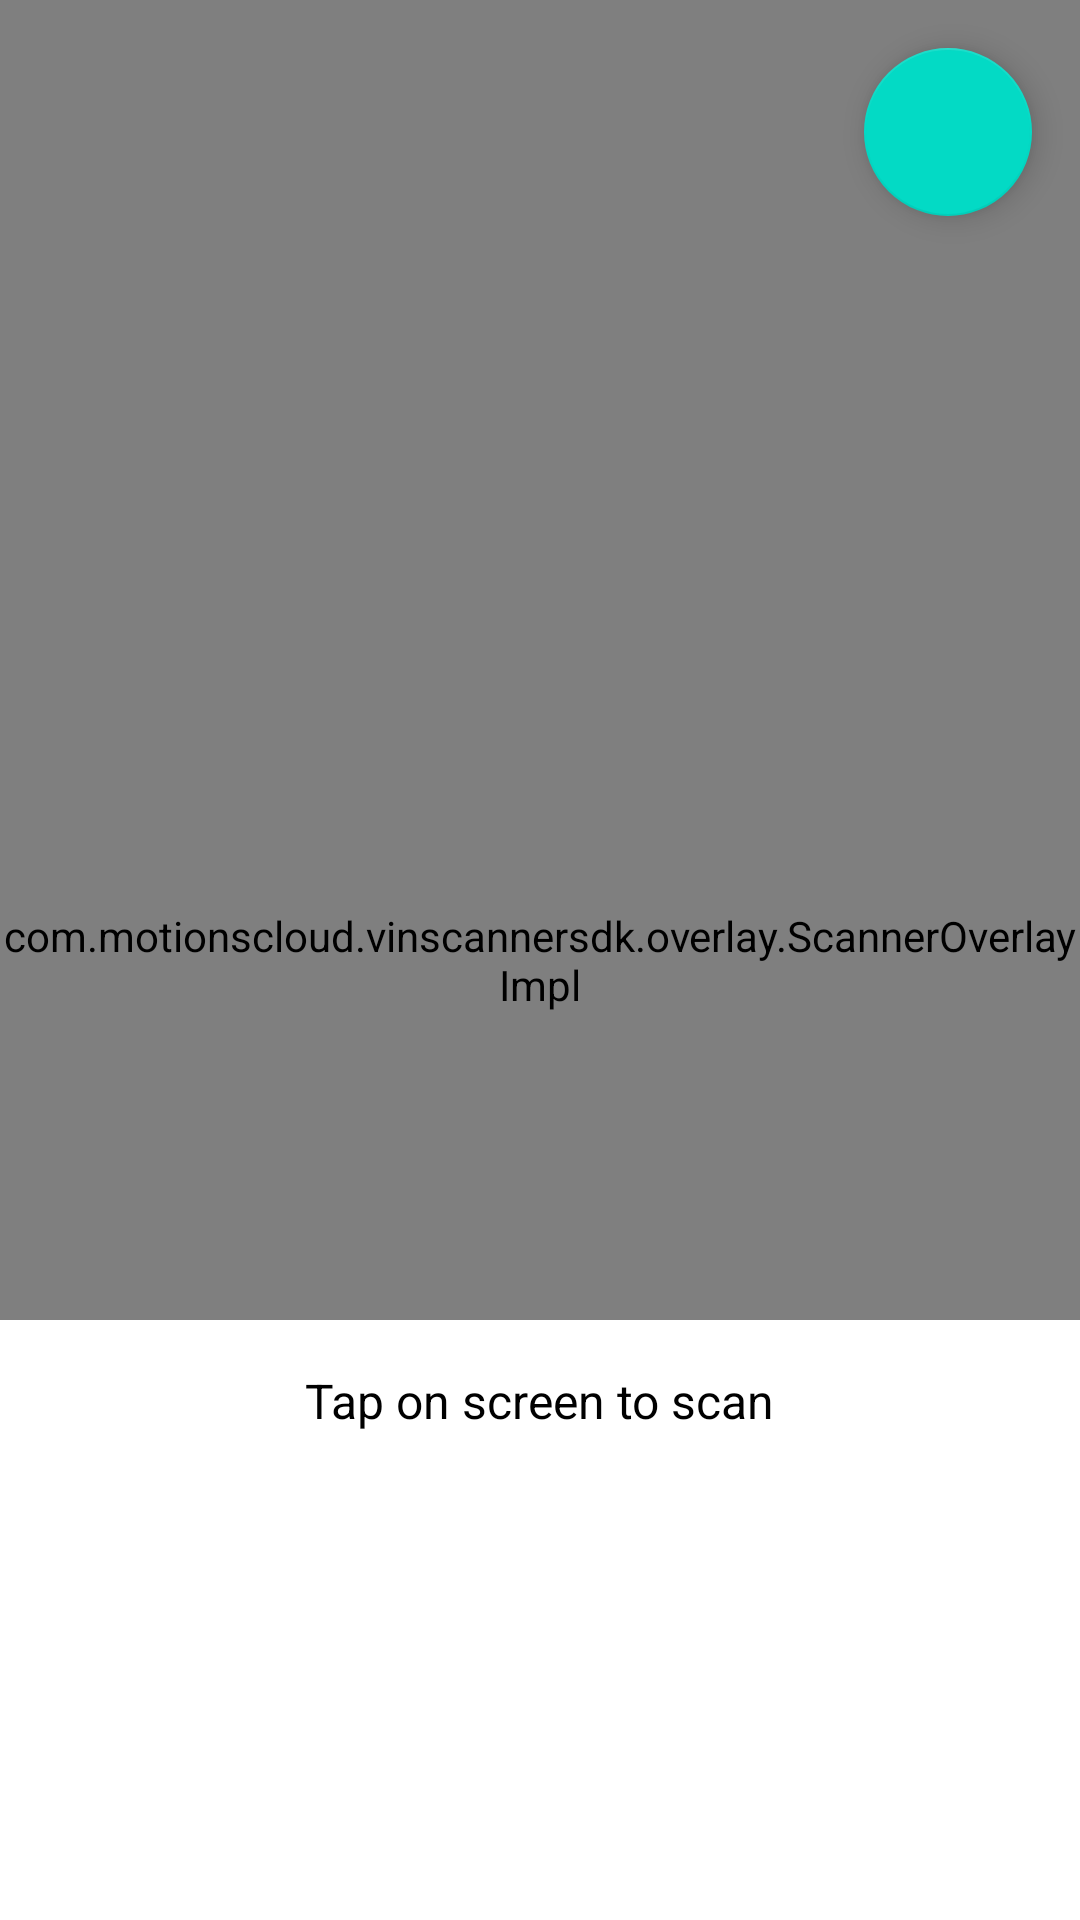

The Android layout XML behind this screen, and the referenced resources:
<!-- AndroidManifest.xml: application theme Theme.MCVINScannerExample -->
<!-- res/layout/activity_main.xml -->
<?xml version="1.0" encoding="utf-8"?>
<androidx.constraintlayout.widget.ConstraintLayout xmlns:android="http://schemas.android.com/apk/res/android"
    xmlns:app="http://schemas.android.com/apk/res-auto"
    xmlns:tools="http://schemas.android.com/tools"
    android:layout_width="match_parent"
    android:layout_height="match_parent"
    tools:context=".ui.MainActivity">

    <androidx.camera.view.PreviewView
        android:id="@+id/viewFinder"
        android:layout_width="match_parent"
        android:layout_height="match_parent" />

    <com.motionscloud.vinscannersdk.overlay.ScannerOverlayImpl
        android:id="@+id/overlayScanner"
        android:layout_width="match_parent"
        android:layout_height="match_parent"
        />

    <com.google.android.material.floatingactionbutton.FloatingActionButton
        android:id="@+id/fabScannerTorch"
        android:layout_width="wrap_content"
        android:layout_height="wrap_content"
        android:layout_margin="16dp"
        android:src="@drawable/ic_baseline_flash_on_24dp_white"
        app:layout_constraintEnd_toEndOf="parent"
        app:layout_constraintTop_toTopOf="parent" />

    <LinearLayout
        android:id="@+id/layoutScanResult"
        android:layout_width="match_parent"
        android:layout_height="200dp"
        android:background="@color/white"
        android:orientation="vertical"
        android:padding="16dp"
        android:visibility="visible"
        app:layout_constraintBottom_toBottomOf="parent"
        app:layout_constraintEnd_toEndOf="parent"
        app:layout_constraintStart_toStartOf="parent">

        <TextView
            android:layout_width="wrap_content"
            android:layout_height="wrap_content"
            android:layout_gravity="center_horizontal"
            android:layout_marginBottom="16dp"
            android:text="Tap on screen to scan"
            android:textColor="@color/black"
            android:textSize="16sp" />

        <ImageView
            android:id="@+id/imgScanResult"
            android:layout_width="wrap_content"
            android:layout_height="wrap_content"
            android:layout_gravity="center_horizontal"
            tools:srcCompat="@tools:sample/backgrounds/scenic" />

        <TextView
            android:id="@+id/tvScanResult"
            android:layout_width="wrap_content"
            android:layout_height="wrap_content"
            android:layout_gravity="center_horizontal"
            android:layout_marginTop="16dp"
            android:textColor="@color/black"
            android:textSize="20sp"
            tools:text="TMBJJ7NE0J0364337" />


    </LinearLayout>


</androidx.constraintlayout.widget.ConstraintLayout>
<!-- resources referenced by this layout -->
<resources>
  <style name="Theme.MCVINScannerExample" parent="Theme.MaterialComponents.DayNight.NoActionBar">
          
          <item name="colorPrimary">@color/purple_500</item>
          <item name="colorPrimaryVariant">@color/purple_700</item>
          <item name="colorOnPrimary">@color/white</item>
          
          <item name="colorSecondary">@color/teal_200</item>
          <item name="colorSecondaryVariant">@color/teal_700</item>
          <item name="colorOnSecondary">@color/black</item>
          
          <item name="android:statusBarColor" tools:targetApi="l">?attr/colorPrimaryVariant</item>
          
      </style>
  <!-- not gathered from this repository: default colours our renderer supplied (Android Studio template values) -->
  <color name="purple_500">#FF6200EE</color>
  <color name="purple_700">#FF3700B3</color>
  <color name="teal_200">#FF03DAC5</color>
  <color name="teal_700">#FF018786</color>
  <color name="black">#FF000000</color>
  <color name="white">#FFFFFFFF</color>
</resources>
